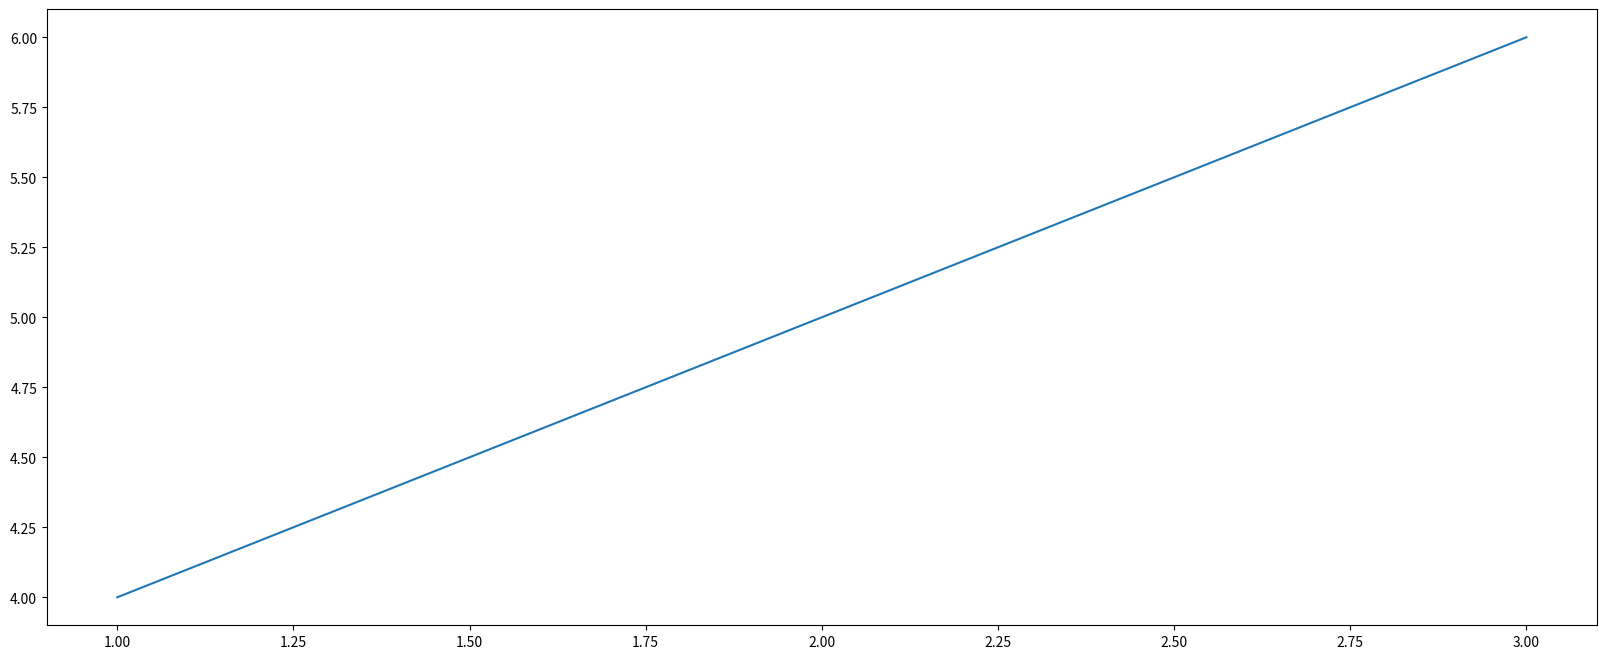

Source code (Python):
# 开发时间： 2024-05-04 11:05
import matplotlib.pyplot as plt

#1.创建画布
plt.figure(figsize=(20,8),dpi=100)

#2.绘制图像
x=[1,2,3]
y=[4,5,6]
plt.plot(x,y)

#3.显示图像
plt.show()

#绘图参考网站：https://matplotlib.org/